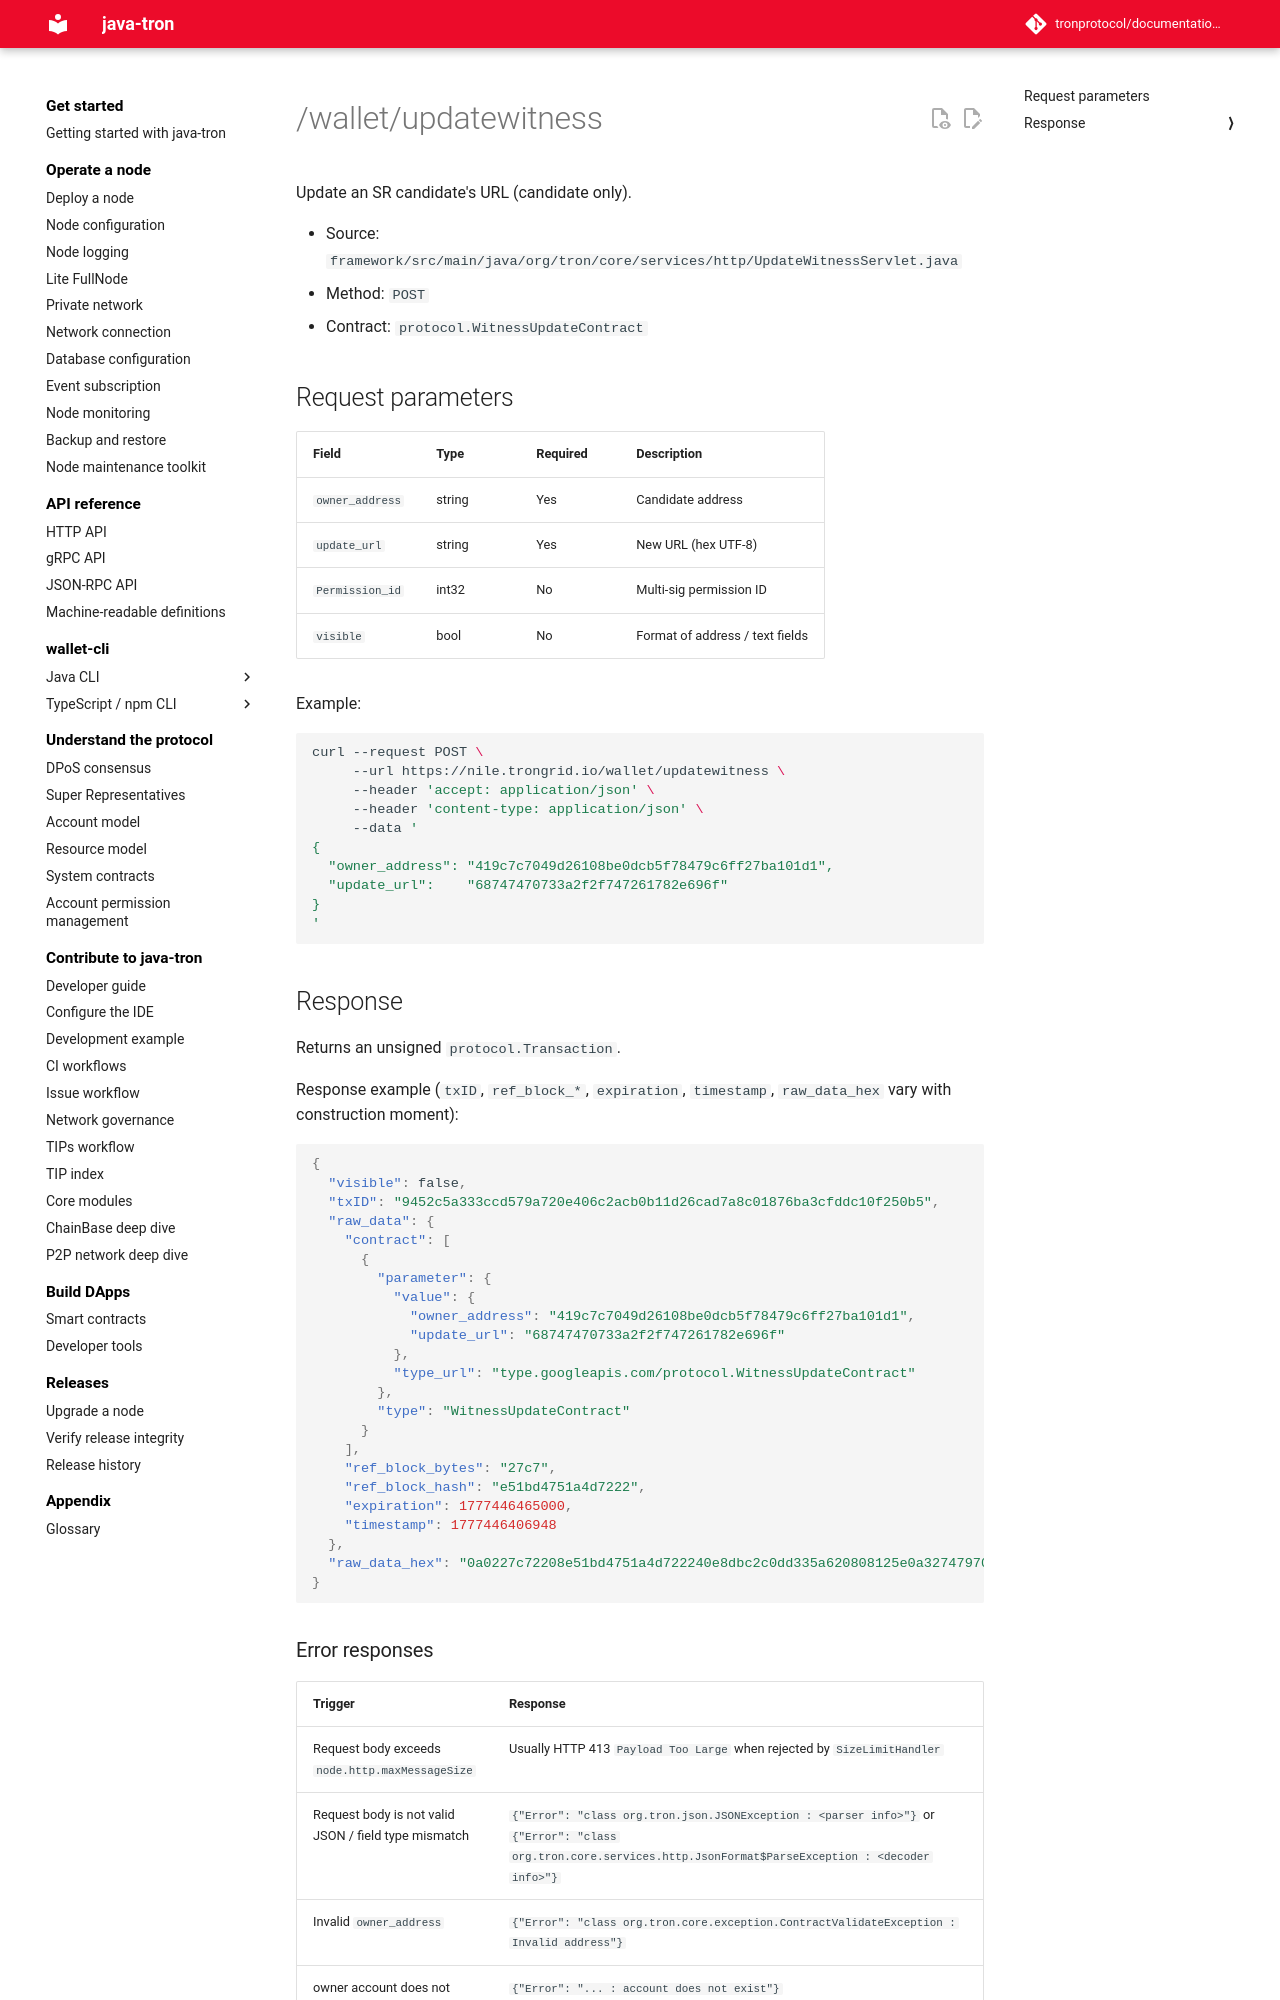

repository: tronprotocol/documentation-en · page: api/http/witness-and-governance/updatewitness/index.html · generator: mkdocs

# /wallet/updatewitness

Update an SR candidate's URL (candidate only).

- Source: `framework/src/main/java/org/tron/core/services/http/UpdateWitnessServlet.java`
- Method: `POST`
- Contract: `protocol.WitnessUpdateContract`

## Request parameters

| Field | Type | Required | Description |
|---|---|---|---|
| `owner_address` | string | Yes | Candidate address |
| `update_url` | string | Yes | New URL (hex UTF-8) |
| `Permission_id` | int32 | No | Multi-sig permission ID |
| `visible` | bool | No | Format of address / text fields |

Example:

```bash
curl --request POST \
     --url https://nile.trongrid.io/wallet/updatewitness \
     --header 'accept: application/json' \
     --header 'content-type: application/json' \
     --data '
{
  "owner_address": "419c7c7049d26108be0dcb5f78479c6ff27ba101d1",
  "update_url":    "68747470733a2f2f747261782e696f"
}
'
```

## Response

Returns an unsigned `protocol.Transaction`.

Response example (`txID`, `ref_block_*`, `expiration`, `timestamp`, `raw_data_hex` vary with construction moment):

```json
{
  "visible": false,
  "txID": "9452c5a333ccd579a720e406c2acb0b11d26cad7a8c01876ba3cfddc10f250b5",
  "raw_data": {
    "contract": [
      {
        "parameter": {
          "value": {
            "owner_address": "419c7c7049d26108be0dcb5f78479c6ff27ba101d1",
            "update_url": "68747470733a2f2f747261782e696f"
          },
          "type_url": "type.googleapis.com/protocol.WitnessUpdateContract"
        },
        "type": "WitnessUpdateContract"
      }
    ],
    "ref_block_bytes": "27c7",
    "ref_block_hash": "e51bd4751a4d7222",
    "expiration": 1777446465000,
    "timestamp": 1777446406948
  },
  "raw_data_hex": "0a0227c72208e51bd4751a4d722240e8dbc2c0dd335a620808125e0a32747970652e676f6f676c65617069732e636f6d2f70726f746f636f6c2e5769746e657373557064617465436f6e747261637412280a15419c7c7049d26108be0dcb5f78479c6ff27ba101d1620f68747470733a2f2f747261782e696f70a496bfc0dd33"
}
```
